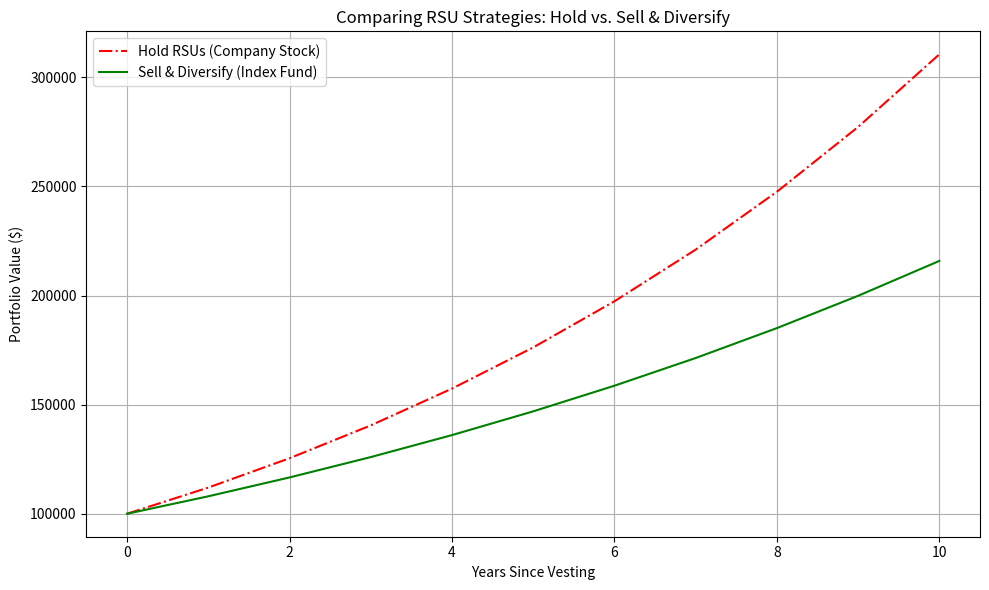

The script that saved this image:
import matplotlib.pyplot as plt
import numpy as np

# Assumptions
initial_rsu_value = 100_000  # RSUs vesting today
annual_growth_rate_stock = 0.12  # Annual return if holding the RSU stock
annual_growth_rate_index = 0.08  # Annual return if diversified into index fund
years = np.arange(0, 11, 1)

# Future value functions
def future_value(principal, rate, time):
    return principal * ((1 + rate) ** time)

# Calculating future values
stock_values = future_value(initial_rsu_value, annual_growth_rate_stock, years)
index_values = future_value(initial_rsu_value, annual_growth_rate_index, years)

# Plotting
plt.figure(figsize=(10, 6))
plt.plot(years, stock_values, label='Hold RSUs (Company Stock)', linestyle='dashdot', color='red')
plt.plot(years, index_values, label='Sell & Diversify (Index Fund)', linestyle='-', color='green')
plt.title('Comparing RSU Strategies: Hold vs. Sell & Diversify')
plt.xlabel('Years Since Vesting')
plt.ylabel('Portfolio Value ($)')
plt.legend()
plt.grid(True)
plt.tight_layout()
# Save instead of show
plt.savefig('portfolio_chart.png')
print("Plot saved as chart.png")
# plt.show()
